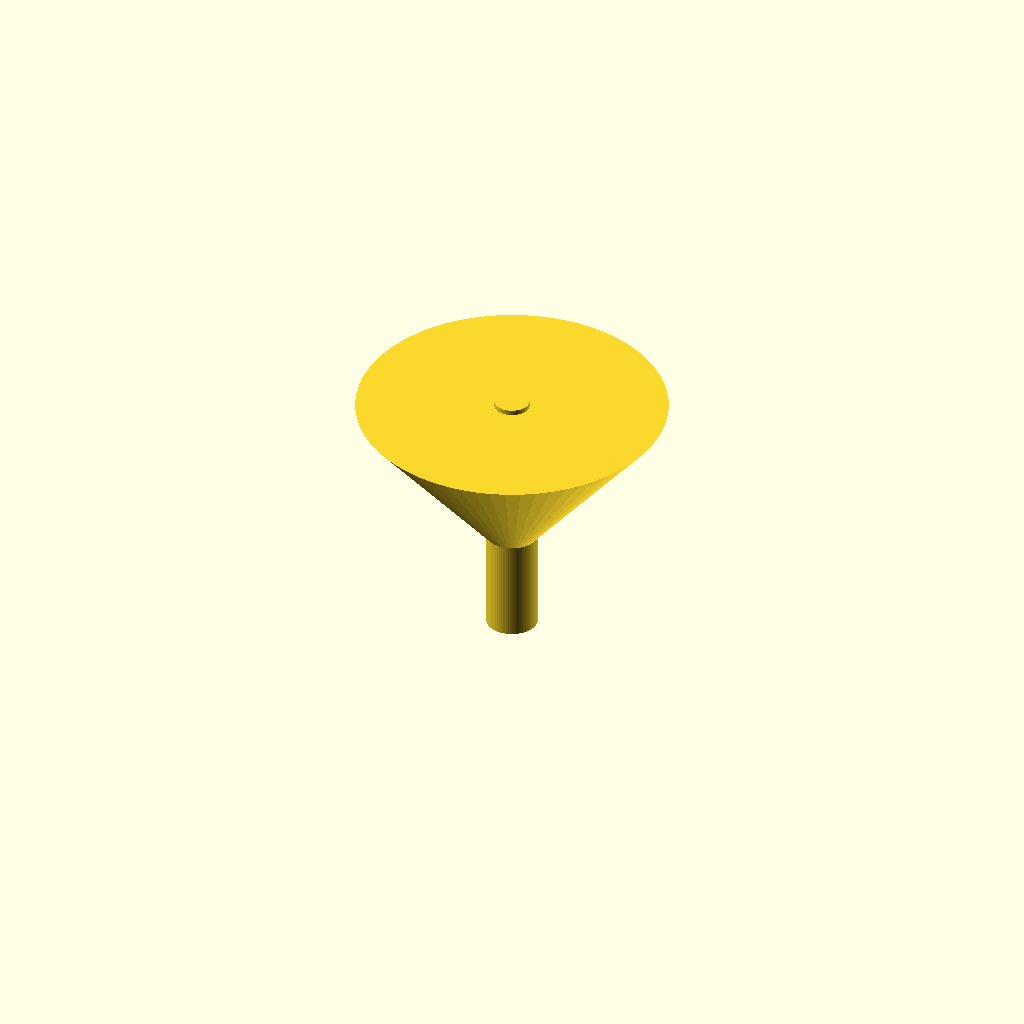
Cell 1 — every parameter at its default value.
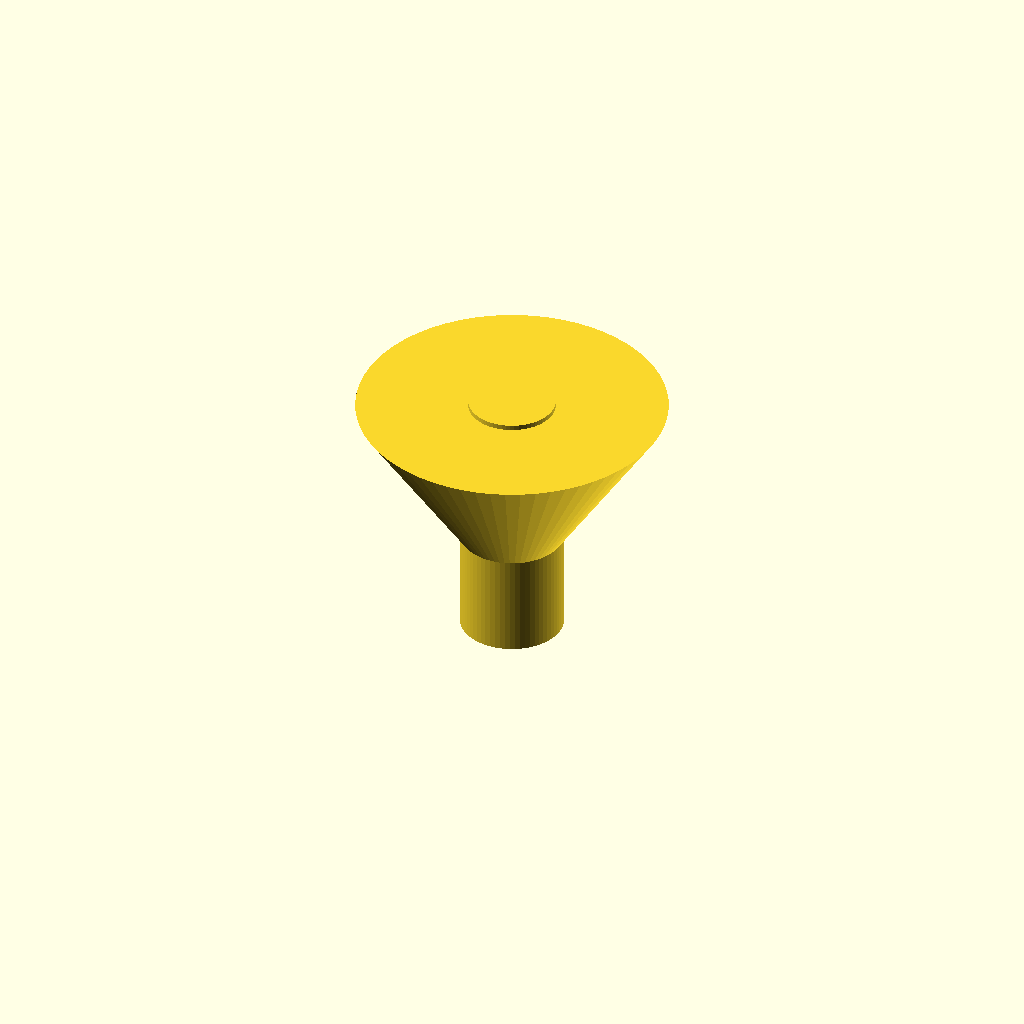
Cell 2 — spout_od set to 20, the other parameters unchanged.
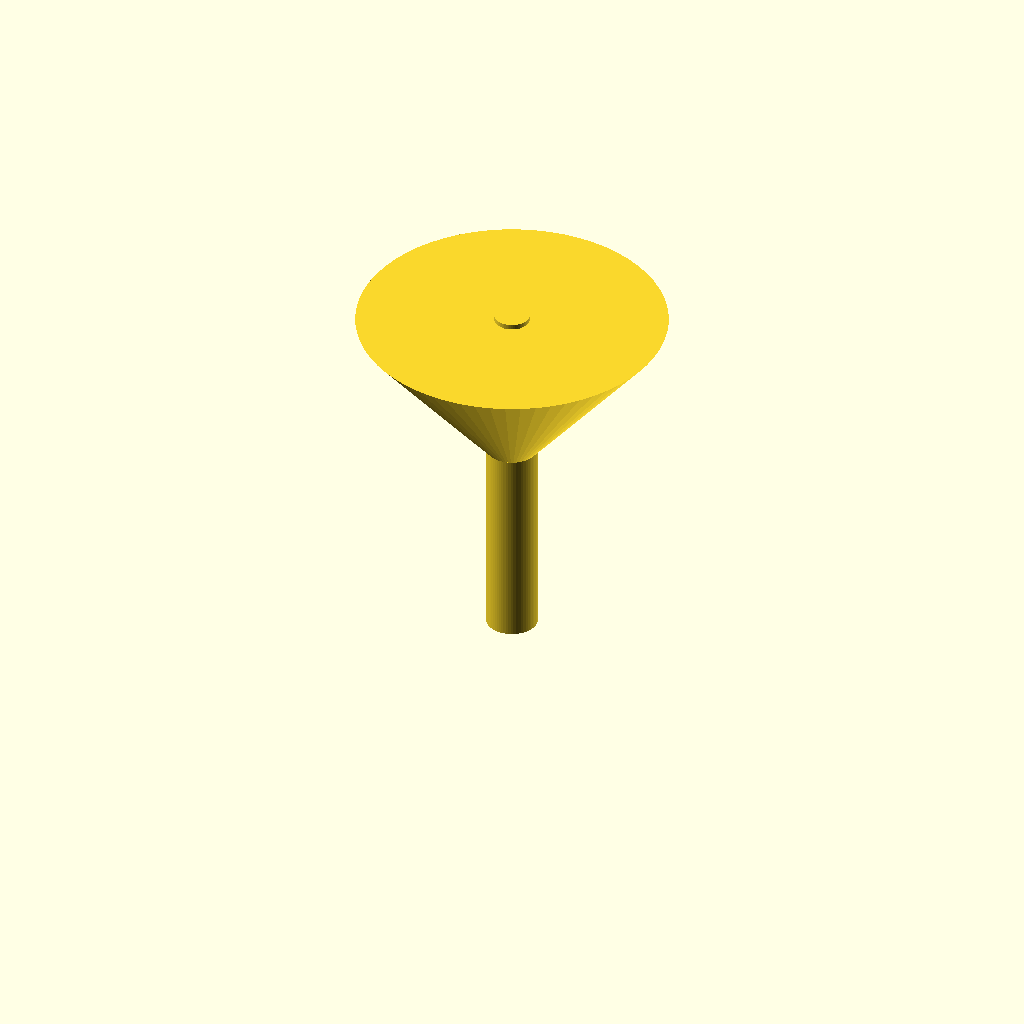
Cell 3: the same model with spout_h = 40.
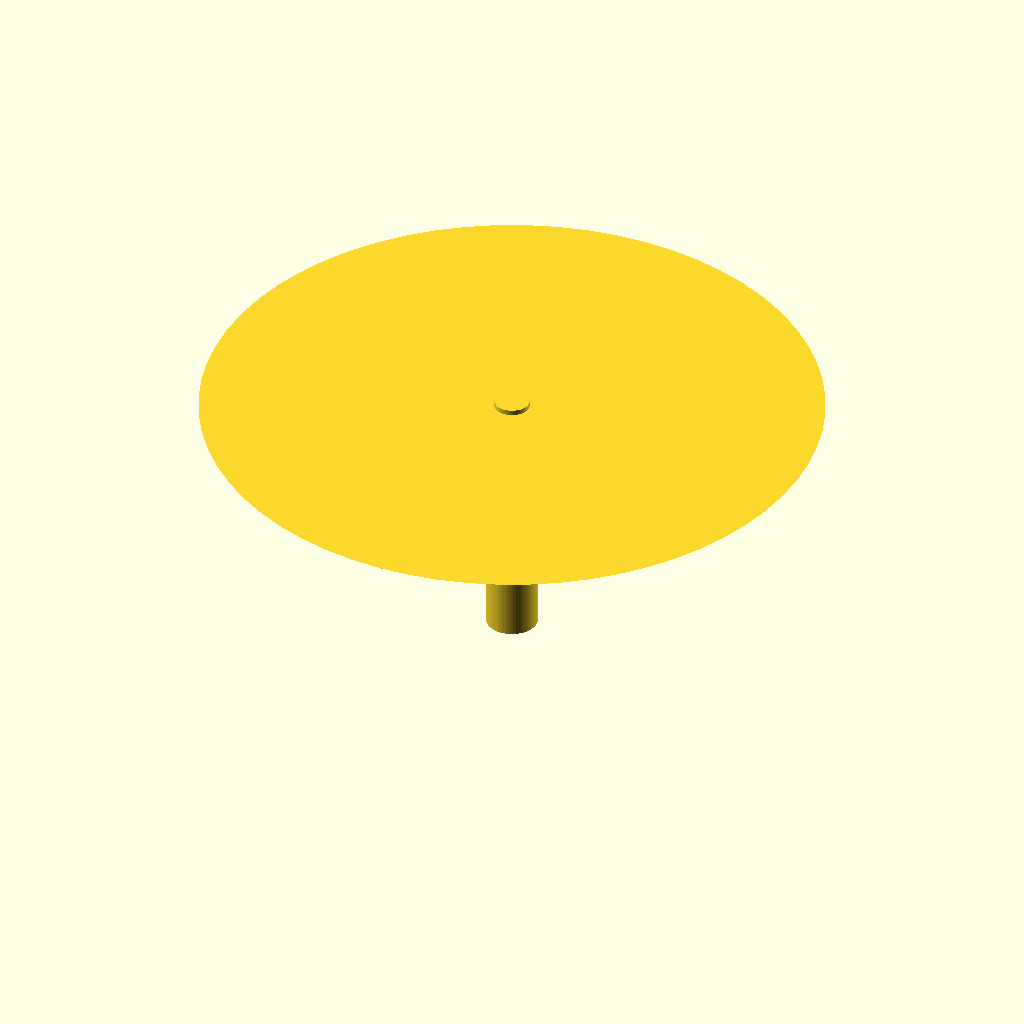
Cell 4: cone_od_top = 120 (everything else at default).
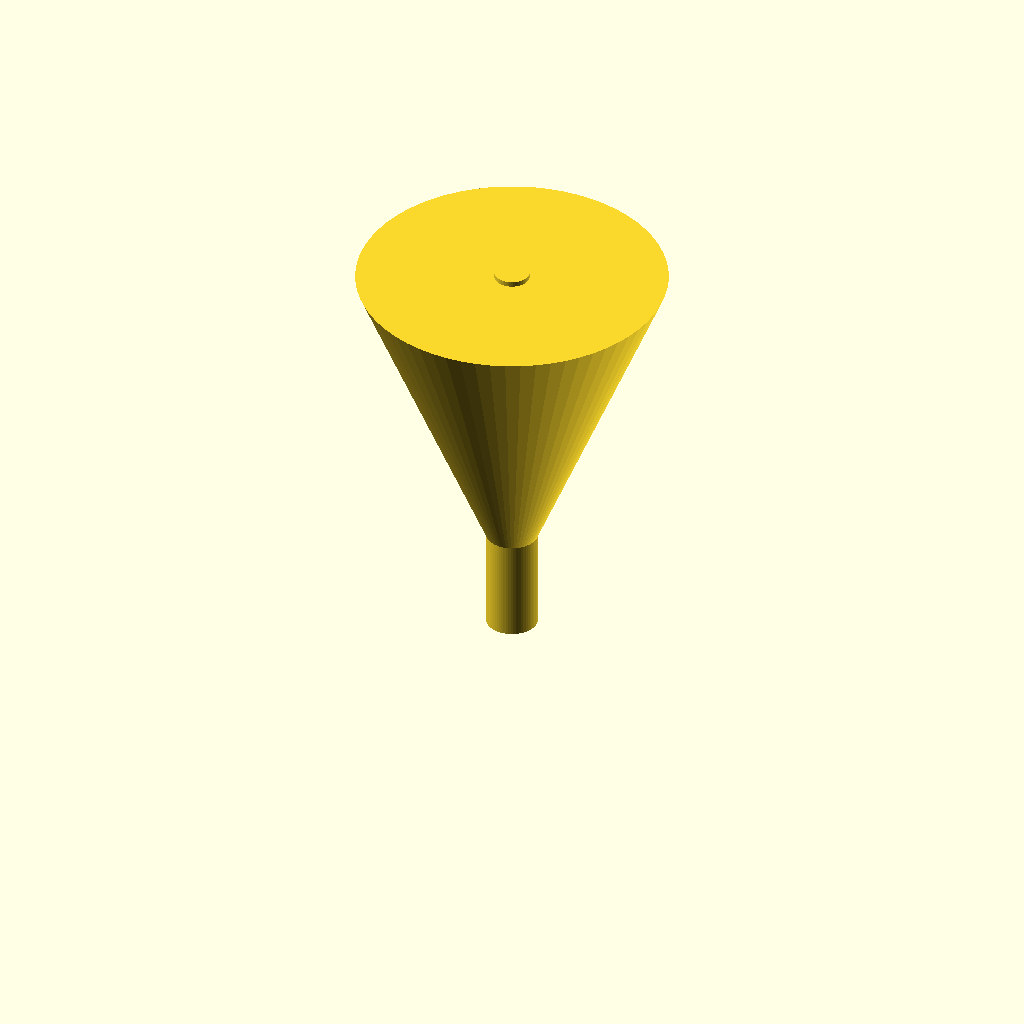
Cell 5 — cone_h set to 60, the other parameters unchanged.
One fixed orthographic camera (rotation 55°, 0°, 25°; colour scheme Cornfield) for every cell.
The OpenSCAD source (bench/results/gpu-v9s1-h1-g6/code/scadcoder-v9s1/lab_funnel_60mm_s5_a1.scad):
// Lab funnel - printed upright, open at top and bottom
// Units: mm

$fn = 64;

// --- Dimensions ---
spout_od      = 10;   // spout outer diameter
spout_h       = 20;   // spout height (z = 0 to 20)
cone_od_top   = 60;   // cone rim outer diameter (z = 50)
cone_h        = 30;   // cone height (z = 20 to 50)
wall          = 1.6;  // wall thickness everywhere

// --- Derived ---
spout_id      = spout_od - 2 * wall;   // bore diameter
cone_od_bot   = spout_od;             // cone starts at spout diameter

// --- Model ---
union() {
    // Straight spout (tube)
    translate([0, 0, 0])
        cylinder(d = spout_od, h = spout_h);

    // Cone: od = cone_od_bot at z = spout_h, od = cone_od_top at z = spout_h + cone_h
    translate([0, 0, spout_h])
        cylinder(d1 = cone_od_bot, d2 = cone_od_top, h = cone_h);
}

// Cut the bore through the full height
translate([0, 0, -1])
    cylinder(d = spout_id, h = spout_h + cone_h + 2);
Parameter table extracted from the source (name, type, default, range or options):
spout_od: number, default 10
spout_h: number, default 20
cone_od_top: number, default 60
cone_h: number, default 30
wall: number, default 1.6
